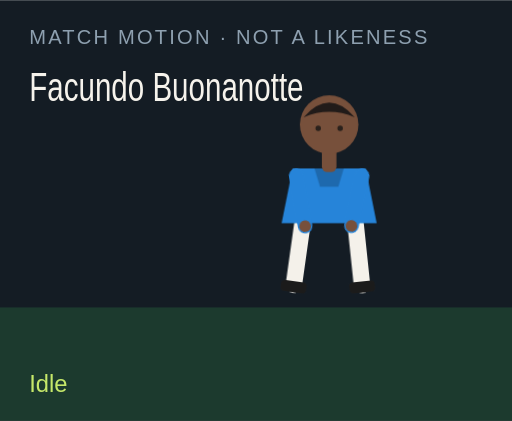
t = 0.00 s
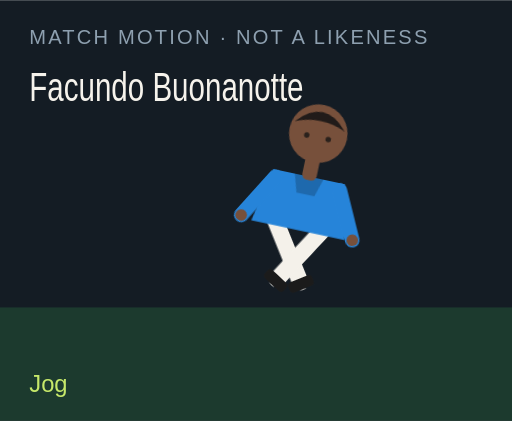
t = 1.50 s
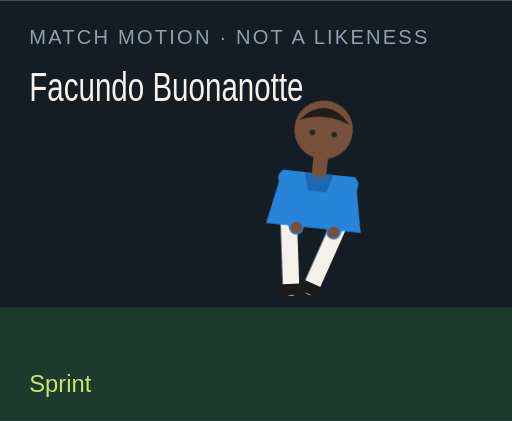
t = 3.00 s
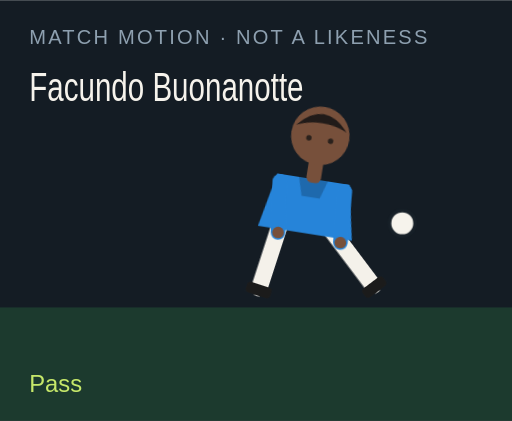
t = 4.50 s
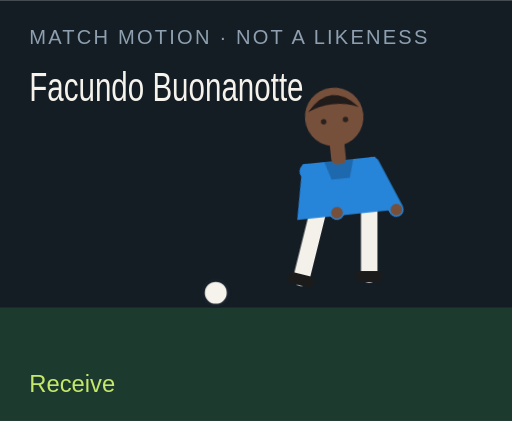
t = 6.00 s
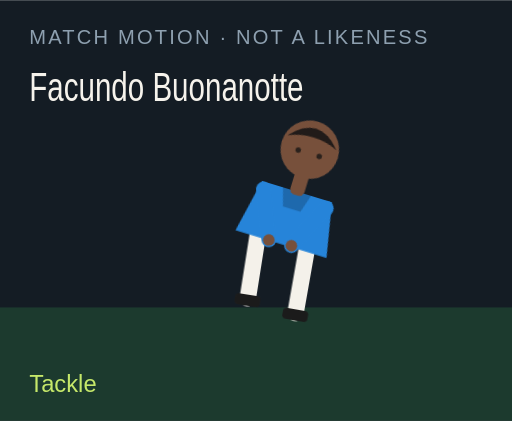
t = 7.50 s

The animated SVG that drew these frames (rendered in a browser with its animation timeline set to each time). Animation: 18 CSS @keyframes rules; one cycle of 9.00 s, repeats indefinitely.

<?xml version="1.0" encoding="UTF-8"?>
<svg xmlns="http://www.w3.org/2000/svg" viewBox="0 0 280 230" role="img">
  <style>@media (prefers-reduced-motion: reduce){animate,animateTransform{display:none}}</style>
  <rect width="280" height="230" fill="#141c24"/>
  <rect y="168" width="280" height="62" fill="#1c3a2e"/>
  <text x="16" y="24" fill="#8ea0b0" font-family="Arial,sans-serif" font-size="11" letter-spacing="1.2">MATCH MOTION · NOT A LIKENESS</text>
  <text x="16" y="55" fill="#f6f3ec" font-family="Impact,sans-serif" font-size="22" textLength="150" lengthAdjust="spacingAndGlyphs">Facundo Buonanotte</text>
  <circle r="7" fill="#f6f3ec" stroke="#172028" stroke-width="2" id="motion-21148" cx="150" cy="160" opacity="0">
    
    
    
  </circle>
  <g transform="translate(132 40)">
    <g id="motion-21170" transform="rotate(0 48 90)">
      
      <g id="motion-21172" transform="translate(0 0)">
        
        <g transform="translate(34 78)"><g id="motion-21174" transform="rotate(8)"><path d="M0 0 V38" stroke="#f4f1ea" stroke-width="9" stroke-linecap="round"/><rect x="-7" y="36" width="14" height="6" rx="2" fill="#1b1b1b"/></g></g>
        <g transform="translate(62 78)"><g id="motion-21176" transform="rotate(-6)"><path d="M0 0 V38" stroke="#f4f1ea" stroke-width="9" stroke-linecap="round"/><rect x="-7" y="36" width="14" height="6" rx="2" fill="#1b1b1b"/></g></g>
        <path d="M28 52 h40 l6 30 H22 Z" fill="#2684d9"/>
        <path d="M40 52 h16 l-3 10 H43 Z" fill="#000" opacity=".2"/>
        <g transform="translate(30 56)"><g id="motion-21178" transform="rotate(-10)"><path d="M0 0 V28" stroke="#2684d9" stroke-width="8" stroke-linecap="round"/><circle cx="0" cy="28" r="3.2" fill="#77503b"/></g></g>
        <g transform="translate(66 56)"><g id="motion-21180" transform="rotate(12)"><path d="M0 0 V28" stroke="#2684d9" stroke-width="8" stroke-linecap="round"/><circle cx="0" cy="28" r="3.2" fill="#77503b"/></g></g>
        <rect x="44" y="40" width="8" height="14" rx="3" fill="#77503b"/>
        <circle cx="48" cy="28" r="16" fill="#77503b"/>
        <path d="M34 24 Q48 8 62 24 Q48 18 34 24" fill="#211b19"/>
        <circle cx="42" cy="30" r="1.5" fill="#2a211c"/><circle cx="54" cy="30" r="1.5" fill="#2a211c"/>
      </g>
    </g>
  </g>
  <text x="16" y="214" fill="#c6e86a" font-family="Arial,sans-serif" font-size="13" opacity="1" id="motion-21152">Idle</text><text x="16" y="214" fill="#c6e86a" font-family="Arial,sans-serif" font-size="13" opacity="0" id="motion-21154">Jog</text><text x="16" y="214" fill="#c6e86a" font-family="Arial,sans-serif" font-size="13" opacity="0" id="motion-21156">Sprint</text><text x="16" y="214" fill="#c6e86a" font-family="Arial,sans-serif" font-size="13" opacity="0" id="motion-21158">Dribble</text><text x="16" y="214" fill="#c6e86a" font-family="Arial,sans-serif" font-size="13" opacity="0" id="motion-21160">Pass</text><text x="16" y="214" fill="#c6e86a" font-family="Arial,sans-serif" font-size="13" opacity="0" id="motion-21162">Shoot</text><text x="16" y="214" fill="#c6e86a" font-family="Arial,sans-serif" font-size="13" opacity="0" id="motion-21164">Receive</text><text x="16" y="214" fill="#c6e86a" font-family="Arial,sans-serif" font-size="13" opacity="0" id="motion-21166">Tackle</text><text x="16" y="214" fill="#c6e86a" font-family="Arial,sans-serif" font-size="13" opacity="0" id="motion-21168">Arms wide</text>
<style>@keyframes track-21149{0%{cx:150px}11.1%{cx:156px}22.2%{cx:164px}33.300000000000004%{cx:142px}44.4%{cx:190px}55.60000000000001%{cx:250px}66.7%{cx:118px}77.8%{cx:150px}88.9%{cx:150px}100%{cx:150px}}@keyframes track-21150{0%{cy:160px}11.1%{cy:158px}22.2%{cy:154px}33.300000000000004%{cy:156px}44.4%{cy:148px}55.60000000000001%{cy:96px}66.7%{cy:160px}77.8%{cy:160px}88.9%{cy:160px}100%{cy:160px}}@keyframes track-21151{0%{opacity:0}11.1%{opacity:0}22.2%{opacity:0}33.300000000000004%{opacity:1}44.4%{opacity:1}55.60000000000001%{opacity:1}66.7%{opacity:1}77.8%{opacity:0}88.9%{opacity:0}100%{opacity:0}}@keyframes track-21153{0%{opacity:1}11.1%{opacity:0}22.2%{opacity:0}33.300000000000004%{opacity:0}44.4%{opacity:0}55.60000000000001%{opacity:0}66.7%{opacity:0}77.8%{opacity:0}88.9%{opacity:0}100%{opacity:1}}@keyframes track-21155{0%{opacity:0}11.1%{opacity:1}22.2%{opacity:0}33.300000000000004%{opacity:0}44.4%{opacity:0}55.60000000000001%{opacity:0}66.7%{opacity:0}77.8%{opacity:0}88.9%{opacity:0}100%{opacity:0}}@keyframes track-21157{0%{opacity:0}11.1%{opacity:0}22.2%{opacity:1}33.300000000000004%{opacity:0}44.4%{opacity:0}55.60000000000001%{opacity:0}66.7%{opacity:0}77.8%{opacity:0}88.9%{opacity:0}100%{opacity:0}}@keyframes track-21159{0%{opacity:0}11.1%{opacity:0}22.2%{opacity:0}33.300000000000004%{opacity:1}44.4%{opacity:0}55.60000000000001%{opacity:0}66.7%{opacity:0}77.8%{opacity:0}88.9%{opacity:0}100%{opacity:0}}@keyframes track-21161{0%{opacity:0}11.1%{opacity:0}22.2%{opacity:0}33.300000000000004%{opacity:0}44.4%{opacity:1}55.60000000000001%{opacity:0}66.7%{opacity:0}77.8%{opacity:0}88.9%{opacity:0}100%{opacity:0}}@keyframes track-21163{0%{opacity:0}11.1%{opacity:0}22.2%{opacity:0}33.300000000000004%{opacity:0}44.4%{opacity:0}55.60000000000001%{opacity:1}66.7%{opacity:0}77.8%{opacity:0}88.9%{opacity:0}100%{opacity:0}}@keyframes track-21165{0%{opacity:0}11.1%{opacity:0}22.2%{opacity:0}33.300000000000004%{opacity:0}44.4%{opacity:0}55.60000000000001%{opacity:0}66.7%{opacity:1}77.8%{opacity:0}88.9%{opacity:0}100%{opacity:0}}@keyframes track-21167{0%{opacity:0}11.1%{opacity:0}22.2%{opacity:0}33.300000000000004%{opacity:0}44.4%{opacity:0}55.60000000000001%{opacity:0}66.7%{opacity:0}77.8%{opacity:1}88.9%{opacity:0}100%{opacity:0}}@keyframes track-21169{0%{opacity:0}11.1%{opacity:0}22.2%{opacity:0}33.300000000000004%{opacity:0}44.4%{opacity:0}55.60000000000001%{opacity:0}66.7%{opacity:0}77.8%{opacity:0}88.9%{opacity:1}100%{opacity:0}}@keyframes track-21171{0%{transform:rotate(0deg)}11.1%{transform:rotate(8deg)}22.2%{transform:rotate(16deg)}33.300000000000004%{transform:rotate(6deg)}44.4%{transform:rotate(4deg)}55.60000000000001%{transform:rotate(14deg)}66.7%{transform:rotate(-6deg)}77.8%{transform:rotate(34deg)}88.9%{transform:rotate(0deg)}100%{transform:rotate(0deg)}}@keyframes track-21173{0%{transform:translate(0px,0px)}11.1%{transform:translate(0px,-3px)}22.2%{transform:translate(0px,-6px)}33.300000000000004%{transform:translate(0px,-2px)}44.4%{transform:translate(0px,2px)}55.60000000000001%{transform:translate(0px,-4px)}66.7%{transform:translate(0px,1px)}77.8%{transform:translate(0px,10px)}88.9%{transform:translate(0px,-8px)}100%{transform:translate(0px,0px)}}@keyframes track-21175{0%{transform:rotate(8deg)}11.1%{transform:rotate(-26deg)}22.2%{transform:rotate(-42deg)}33.300000000000004%{transform:rotate(-8deg)}44.4%{transform:rotate(6deg)}55.60000000000001%{transform:rotate(12deg)}66.7%{transform:rotate(20deg)}77.8%{transform:rotate(-8deg)}88.9%{transform:rotate(-8deg)}100%{transform:rotate(8deg)}}@keyframes track-21177{0%{transform:rotate(-6deg)}11.1%{transform:rotate(24deg)}22.2%{transform:rotate(38deg)}33.300000000000004%{transform:rotate(18deg)}44.4%{transform:rotate(-38deg)}55.60000000000001%{transform:rotate(-54deg)}66.7%{transform:rotate(6deg)}77.8%{transform:rotate(-22deg)}88.9%{transform:rotate(8deg)}100%{transform:rotate(-6deg)}}@keyframes track-21179{0%{transform:rotate(-10deg)}11.1%{transform:rotate(24deg)}22.2%{transform:rotate(36deg)}33.300000000000004%{transform:rotate(-18deg)}44.4%{transform:rotate(10deg)}55.60000000000001%{transform:rotate(-24deg)}66.7%{transform:rotate(-30deg)}77.8%{transform:rotate(12deg)}88.9%{transform:rotate(-58deg)}100%{transform:rotate(-10deg)}}@keyframes track-21181{0%{transform:rotate(12deg)}11.1%{transform:rotate(-20deg)}22.2%{transform:rotate(-32deg)}33.300000000000004%{transform:rotate(14deg)}44.4%{transform:rotate(-26deg)}55.60000000000001%{transform:rotate(18deg)}66.7%{transform:rotate(-22deg)}77.8%{transform:rotate(-6deg)}88.9%{transform:rotate(58deg)}100%{transform:rotate(12deg)}}@media(prefers-reduced-motion:no-preference){#motion-21148{animation:track-21149 9s linear infinite both,track-21150 9s linear infinite both,track-21151 9s steps(1,end) infinite both}#motion-21152{animation:track-21153 9s steps(1,end) infinite both}#motion-21154{animation:track-21155 9s steps(1,end) infinite both}#motion-21156{animation:track-21157 9s steps(1,end) infinite both}#motion-21158{animation:track-21159 9s steps(1,end) infinite both}#motion-21160{animation:track-21161 9s steps(1,end) infinite both}#motion-21162{animation:track-21163 9s steps(1,end) infinite both}#motion-21164{animation:track-21165 9s steps(1,end) infinite both}#motion-21166{animation:track-21167 9s steps(1,end) infinite both}#motion-21168{animation:track-21169 9s steps(1,end) infinite both}#motion-21170{animation:track-21171 9s linear infinite both}#motion-21172{animation:track-21173 9s linear infinite both}#motion-21174{animation:track-21175 9s linear infinite both}#motion-21176{animation:track-21177 9s linear infinite both}#motion-21178{animation:track-21179 9s linear infinite both}#motion-21180{animation:track-21181 9s linear infinite both}}</style></svg>
